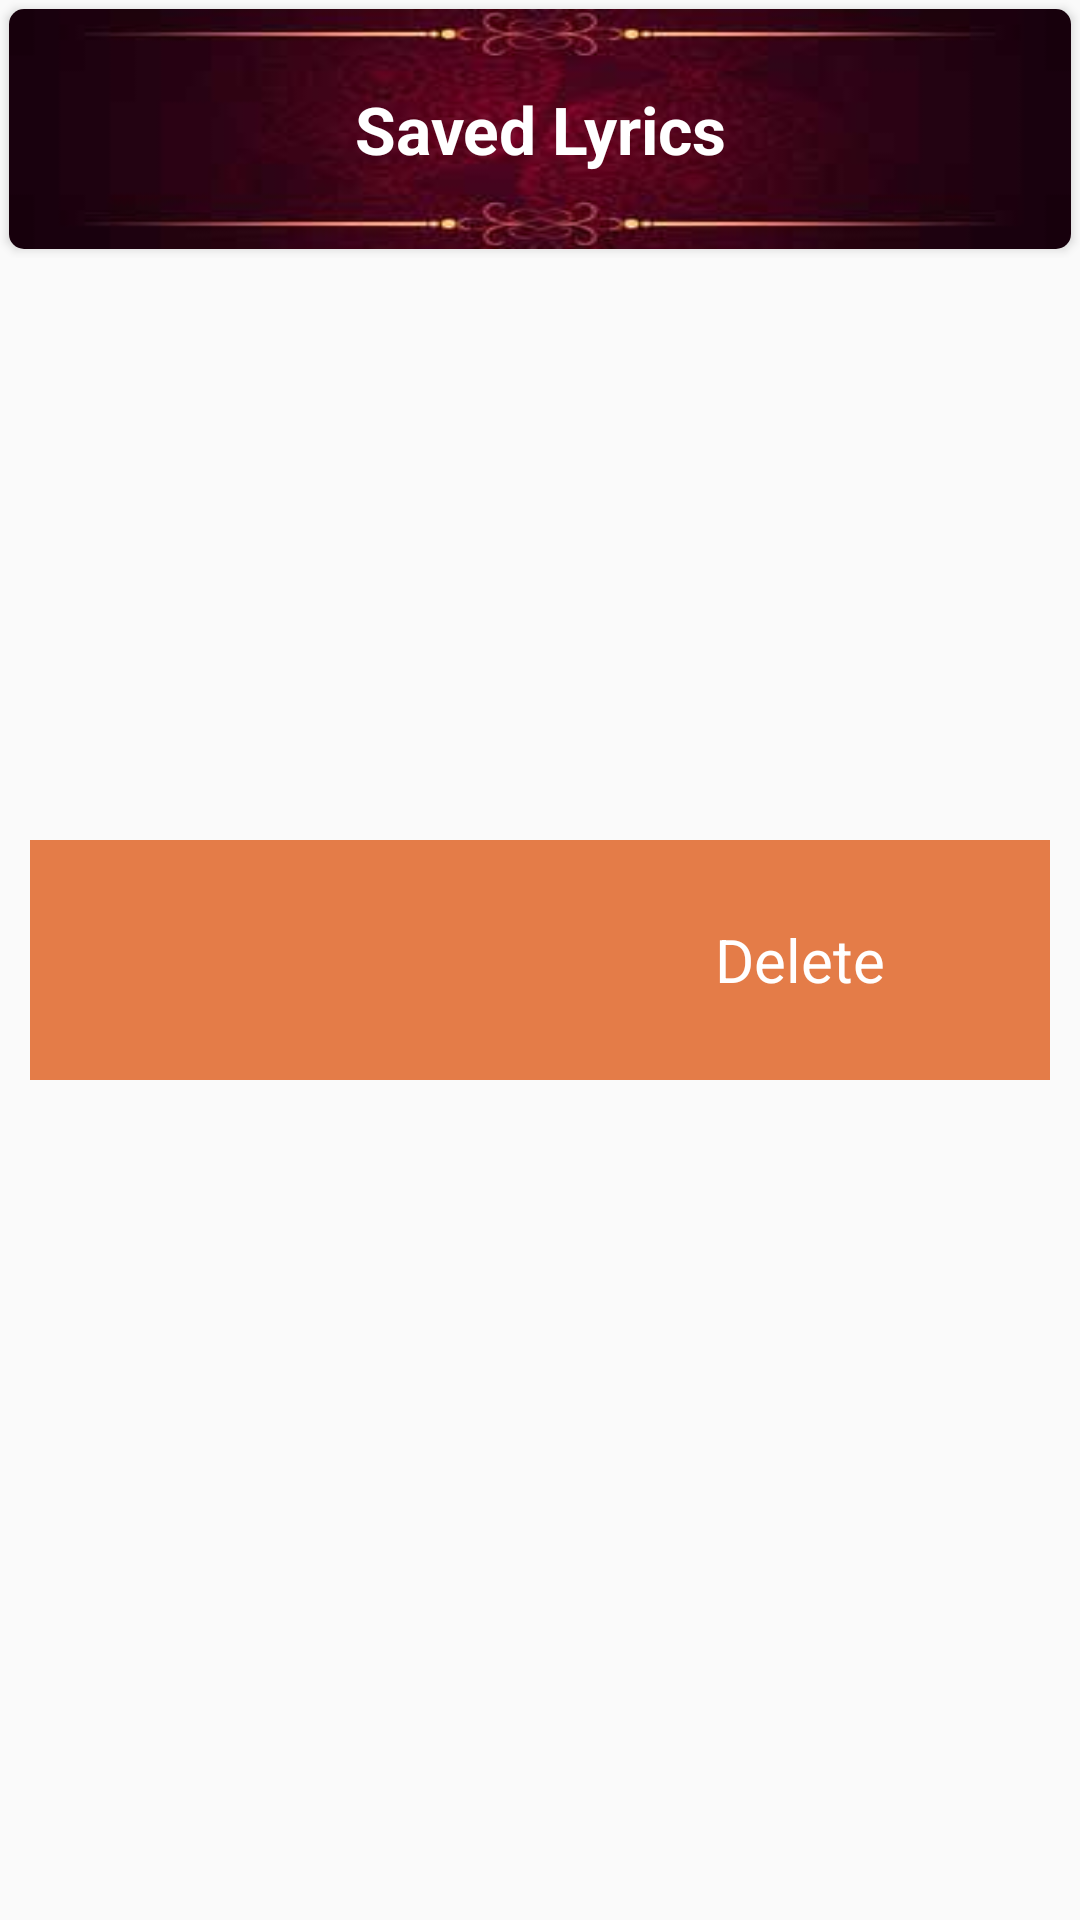

Write the Android layout XML for this screen, with the resource values it uses.
<!-- AndroidManifest.xml: application theme AppTheme -->
<!-- res/layout/saved_design_lyrics.xml -->
<?xml version="1.0" encoding="utf-8"?>
<FrameLayout xmlns:android="http://schemas.android.com/apk/res/android"
    xmlns:card_view="http://schemas.android.com/apk/res-auto"
    android:layout_width="match_parent"
    android:layout_height="wrap_content"
    android:orientation="vertical">

    <RelativeLayout
        android:id="@+id/view_background"
        android:layout_width="match_parent"
        android:layout_height="80dp"
        android:layout_gravity="center"
        android:layout_marginLeft="10dp"
        android:layout_marginRight="10dp"
        android:background="#b5dc4a00">

        <TextView
            android:layout_width="wrap_content"
            android:layout_height="wrap_content"
            android:layout_centerVertical="true"
            android:layout_marginRight="15dp"
            android:layout_toLeftOf="@+id/delete_icon1"
            android:text="Delete"
            android:textColor="@android:color/white"
            android:textSize="20dp" />

        <ImageView
            android:id="@+id/delete_icon1"
            android:layout_width="30dp"
            android:layout_height="30dp"
            android:layout_alignParentRight="true"
            android:layout_centerVertical="true"
            android:layout_marginRight="10dp"
            android:src="@drawable/ic_delete_black_24dp" />


    </RelativeLayout>

    <RelativeLayout
        android:id="@+id/view_foreground"
        android:layout_width="wrap_content"
        android:layout_height="wrap_content">

        <android.support.v7.widget.CardView
            android:layout_width="match_parent"
            android:layout_height="80dp"
            android:layout_margin="3dp"
            android:clickable="true"
            android:elevation="10dp"
            card_view:cardCornerRadius="5dp">
            

            <TextView
                android:id="@+id/saved_Lyrics_text"
                android:layout_width="match_parent"
                android:layout_height="match_parent"
                android:layout_gravity="center"
                android:layout_weight="1"
                android:background="@drawable/custom_bg"
                android:gravity="center"
                android:padding="10dp"
                android:text="Saved Lyrics"
                android:textColor="@color/textColor"
                android:textSize="@dimen/recycle_text_size"
                android:textStyle="bold" />

            

            

        </android.support.v7.widget.CardView>


    </RelativeLayout>
</FrameLayout>
<!-- resources referenced by this layout -->
<resources>
  <color name="textColor">#ffffff</color>
  <dimen name="recycle_text_size">22dp</dimen>
  <!-- drawable custom_bg (drawable) -->
  <?xml version="1.0" encoding="utf-8"?>
  <selector xmlns:android="http://schemas.android.com/apk/res/android">
      <item android:state_pressed="true">
          <shape>
  
              <solid android:color="@color/nightBackground"/>
          </shape>
  
      </item>
  
  </selector>
  <!-- drawable recycleimage: jpg bitmap (drawable, 3130 bytes) -->
  <style name="AppTheme" parent="Theme.AppCompat.Light.DarkActionBar">
          
          <item name="colorPrimary">@color/colorPrimary</item>
          <item name="colorPrimaryDark">@color/colorPrimary</item>
          <item name="colorAccent">@color/colorAccent</item>
      </style>
  <color name="nightBackground">#555555</color>
  <color name="colorPrimary">#dc4a00</color>
  <color name="colorAccent">#dc4a00</color>
</resources>
